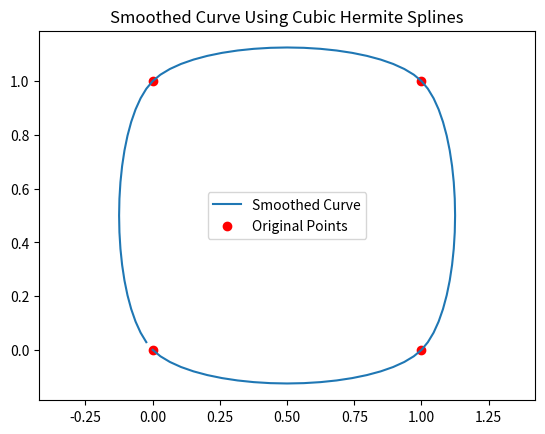

Generate this figure with matplotlib:
#!/usr/bin/env python3
#/****************************************************************************
# Hermite spline example
# [redacted]
# http://sdu.dk/uas
# All rights reserved.
#
# Redistribution and use in source and binary forms, with or without
# modification, are permitted provided that the following conditions are met:
#    * Redistributions of source code must retain the above copyright
#      notice, this list of conditions and the following disclaimer.
#    * Redistributions in binary form must reproduce the above copyright
#      notice, this list of conditions and the following disclaimer in the
#      documentation and/or other materials provided with the distribution.
#    * Neither the name of the copyright holder nor the names of its
#      contributors may be used to endorse or promote products derived from
#      this software without specific prior written permission.
#
# THIS SOFTWARE IS PROVIDED BY THE COPYRIGHT HOLDERS AND CONTRIBUTORS "AS IS" AND
# ANY EXPRESS OR IMPLIED WARRANTIES, INCLUDING, BUT NOT LIMITED TO, THE IMPLIED
# WARRANTIES OF MERCHANTABILITY AND FITNESS FOR A PARTICULAR PURPOSE ARE
# DISCLAIMED. IN NO EVENT SHALL <COPYRIGHT HOLDER> BE LIABLE FOR ANY
# DIRECT, INDIRECT, INCIDENTAL, SPECIAL, EXEMPLARY, OR CONSEQUENTIAL DAMAGES
# (INCLUDING, BUT NOT LIMITED TO, PROCUREMENT OF SUBSTITUTE GOODS OR SERVICES;
# LOSS OF USE, DATA, OR PROFITS; OR BUSINESS INTERRUPTION) HOWEVER CAUSED AND
# ON ANY THEORY OF LIABILITY, WHETHER IN CONTRACT, STRICT LIABILITY, OR TORT
# (INCLUDING NEGLIGENCE OR OTHERWISE) ARISING IN ANY WAY OUT OF THE USE OF THIS
# SOFTWARE, EVEN IF ADVISED OF THE POSSIBILITY OF SUCH DAMAGE.
#****************************************************************************/
'''
[redacted]
[redacted]
'''

# implementation of a cubic hermite spline

# load modules
from math import pi
import matplotlib.pyplot as plt
from pylab import *



class cubic_hermite_spline():
	def __init__(self):
		pass

	def v2d_scalar_mul (self, v, f):
		return [v[0]*f, v[1]*f]

	def v2d_add (self, v1, v2):
		return [v1[0]+v2[0], v1[1]+v2[1]]

	def goto_wpt (self, p1, t1, p2, t2, steps):
		# http://cubic.org/docs/hermite.htm
		# http://en.wikipedia.org/wiki/Cubic_Hermite_spline#Interpolation%20on%20a%20single%20interval
		p = []
		for t in range(steps):
			s = t/(steps * 1.0) # scale s to go from 0 to 1

			# # calculate basis function
			h1 = 2*s**3 - 3*s**2 + 1
			h2 = -2*s**3 + 3*s**2
			h3 = s**3 - 2*s**2 + s
			h4 = s**3 - s**2

			# multiply and sum functions together to build the interpolated point along the curve
			v1 = self.v2d_scalar_mul(p1,h1)
			v2 = self.v2d_scalar_mul(p2,h2)
			v3 = self.v2d_scalar_mul(t1,h3)
			v4 = self.v2d_scalar_mul(t2,h4)

			p.append(self.v2d_add(self.v2d_add(self.v2d_add(v1,v2),v3),v4))
		return p

	# Function to calculate tangents dynamically
	def calculate_tangents(self, points, k=0.5):
		tangents = []
		n = len(points)
		for i in range(n):
			prev = points[i - 1] if i > 0 else points[-1]  # Wrap around for the first point
			next_ = points[(i + 1) % n]  # Wrap around for the last point
			tangent = [k * (next_[0] - prev[0]), k * (next_[1] - prev[1])]
			tangents.append(tangent)
		return tangents

# Define the points (example: square vertices)
points = [[0, 0], [1, 0], [1, 1], [0, 1]]  # Replace with dynamic points if needed

# Initialize the spline generator
spline = cubic_hermite_spline()

# Calculate tangents
k = 0.5  # Scaling factor for tangent length
tangents = spline.calculate_tangents(points, k)

# Generate the smooth curve
smooth_curve = []
steps = 20  # Number of points per edge
for i in range(len(points)):
    p1 = points[i]
    p2 = points[(i + 1) % len(points)]  # Wrap around
    t1 = tangents[i]
    t2 = tangents[(i + 1) % len(points)]  # Wrap around
    smooth_curve += spline.goto_wpt(p1, t1, p2, t2, steps)

# Visualization
x, y = zip(*smooth_curve)
plt.plot(x, y, label="Smoothed Curve")
plt.scatter(*zip(*points), color='red', label="Original Points")
plt.legend()
plt.axis('equal')
plt.title("Smoothed Curve Using Cubic Hermite Splines")
plt.show()
